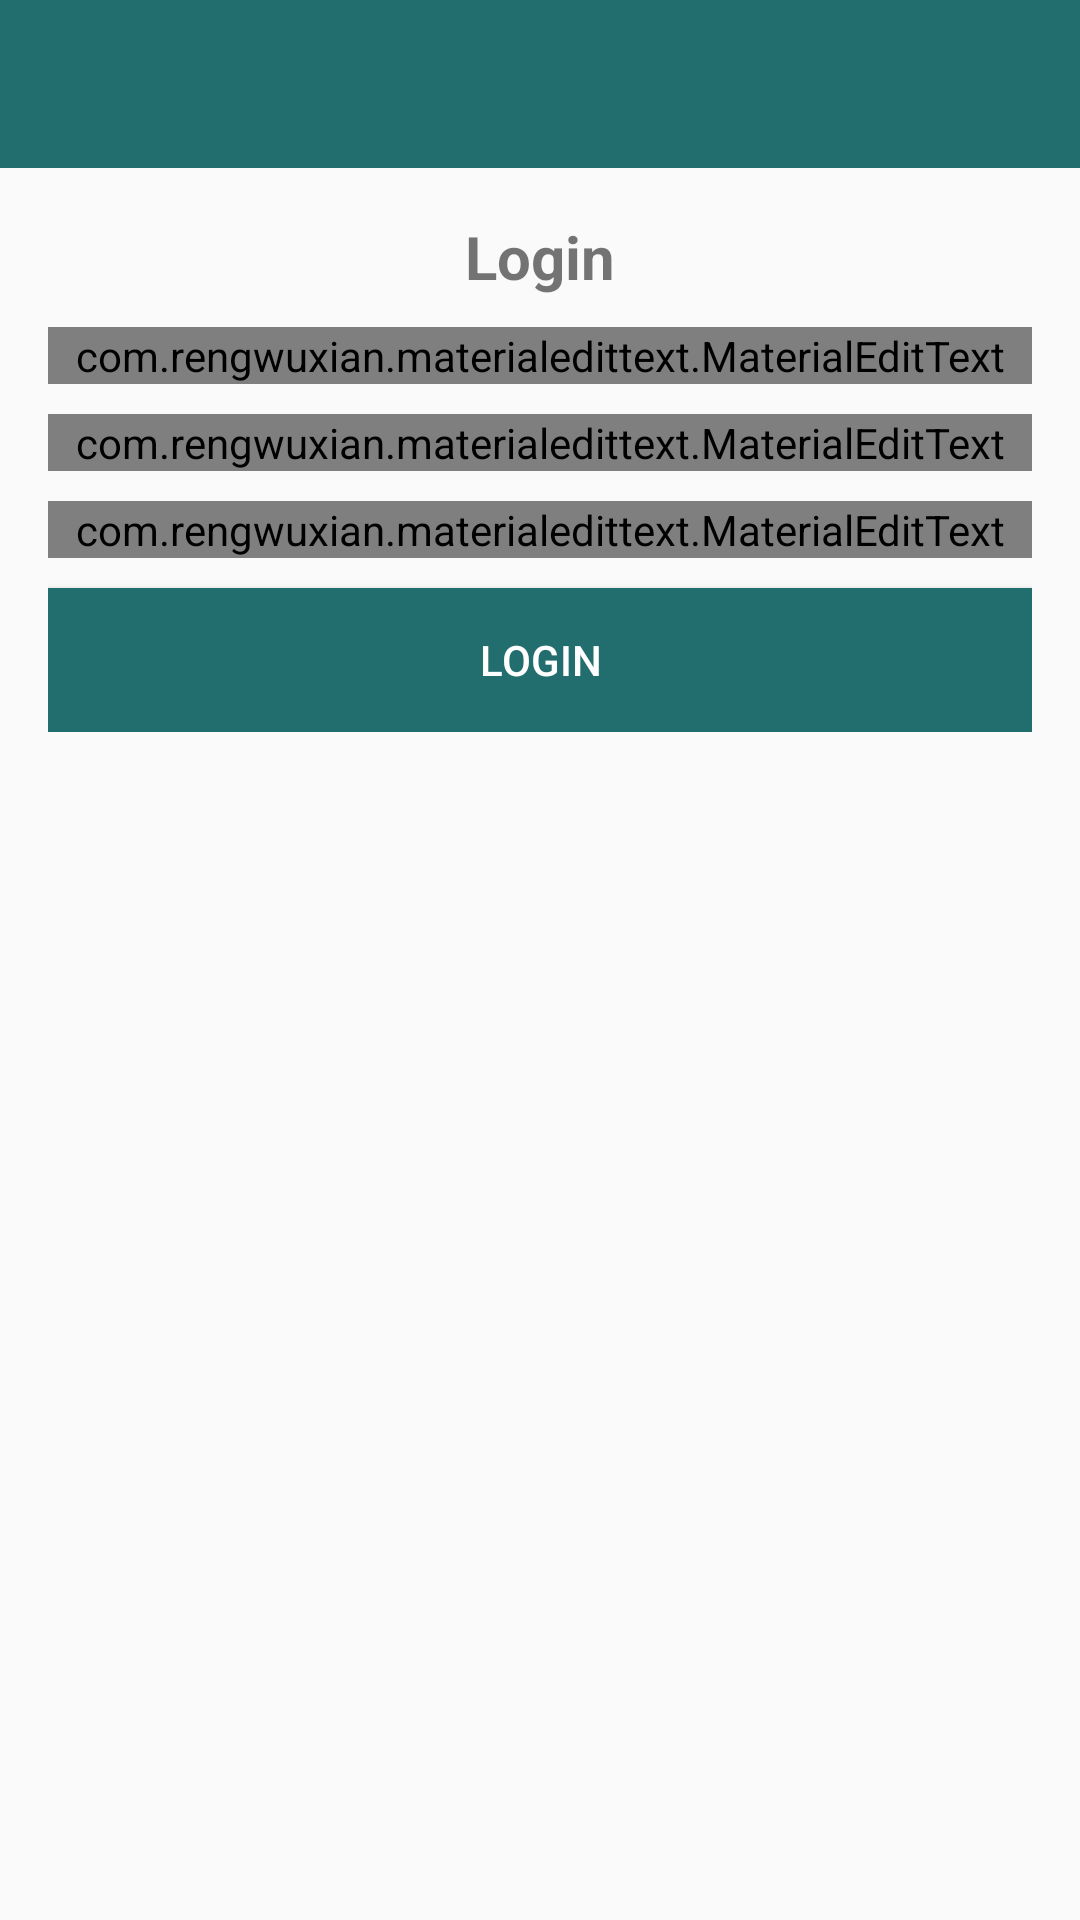

The Android layout XML behind this screen, and the referenced resources:
<!-- AndroidManifest.xml: application theme AppTheme -->
<!-- res/layout/activity_login.xml -->
<?xml version="1.0" encoding="utf-8"?>
<androidx.constraintlayout.widget.ConstraintLayout xmlns:android="http://schemas.android.com/apk/res/android"
    xmlns:app="http://schemas.android.com/apk/res-auto"
    xmlns:tools="http://schemas.android.com/tools"
    android:layout_width="match_parent"
    android:layout_height="match_parent"
    tools:context=".LoginActivity">

    <include
        android:id="@+id/toolbar"
        layout="@layout/bar_layout" />

    <androidx.appcompat.widget.LinearLayoutCompat
        android:id="@+id/linearLayoutCompat"
        app:layout_constraintTop_toBottomOf="@id/toolbar"
        android:layout_width="match_parent"
        android:layout_height="wrap_content"
        android:gravity="center_horizontal"
        android:orientation="vertical"
        android:padding="16dp">
        <TextView
            android:layout_width="match_parent"
            android:layout_height="wrap_content"
            android:text="Login"
            android:gravity="center"
            android:textSize="20sp"
            android:textStyle="bold"
            />
        <com.rengwuxian.materialedittext.MaterialEditText
            android:layout_width="match_parent"
            android:layout_height="wrap_content"
            android:id="@+id/username"
            android:layout_marginTop="10dp"
            app:met_floatingLabel="normal"
            android:hint="Username"/>

        <com.rengwuxian.materialedittext.MaterialEditText
            android:layout_width="match_parent"
            android:layout_height="wrap_content"
            android:id="@+id/email"
            android:inputType="textEmailAddress"
            android:layout_marginTop="10dp"
            app:met_floatingLabel="normal"
            android:hint="Email"/>
        <com.rengwuxian.materialedittext.MaterialEditText
            android:layout_width="match_parent"
            android:layout_height="wrap_content"
            android:inputType="textPassword"
            android:id="@+id/password"
            android:layout_marginTop="10dp"
            app:met_floatingLabel="normal"
            android:hint="Password"/>
        <Button
            android:layout_width="match_parent"
            android:layout_height="wrap_content"
            android:text="Login"
            android:id="@+id/btn_login"
            android:background="@color/colorPrimaryDark"
            android:layout_marginTop="10dp"
            android:textColor="#fff"
            />

    </androidx.appcompat.widget.LinearLayoutCompat>

</androidx.constraintlayout.widget.ConstraintLayout>
<!-- res/layout/bar_layout.xml (included above) -->
<?xml version="1.0" encoding="utf-8"?>
<androidx.appcompat.widget.Toolbar xmlns:android="http://schemas.android.com/apk/res/android"
    android:layout_width="match_parent"
    android:layout_height="wrap_content"
    xmlns:app="http://schemas.android.com/apk/res-auto"
    android:id="@+id/toolbar"
    android:background="@color/colorPrimaryDark"
    android:theme="@style/ThemeOverlay.AppCompat.Dark.ActionBar"
    app:popupTheme="@style/Menustyle">

</androidx.appcompat.widget.Toolbar>
<!-- resources referenced by this layout -->
<resources>
  <color name="colorPrimaryDark">#226e6e</color>
  <style name="Menustyle" parent="Theme.AppCompat.Light">
          <item name="android:background">@android:color/white</item>
      </style>
  <style name="AppTheme" parent="Theme.AppCompat.Light.NoActionBar">
          
          <item name="colorPrimary">@color/colorPrimary</item>
          <item name="colorPrimaryDark">@color/colorPrimaryDark</item>
          <item name="colorAccent">@color/colorAccent</item>
      </style>
  <color name="colorPrimary">#6200EE</color>
  <color name="colorAccent">#03DAC5</color>
</resources>
